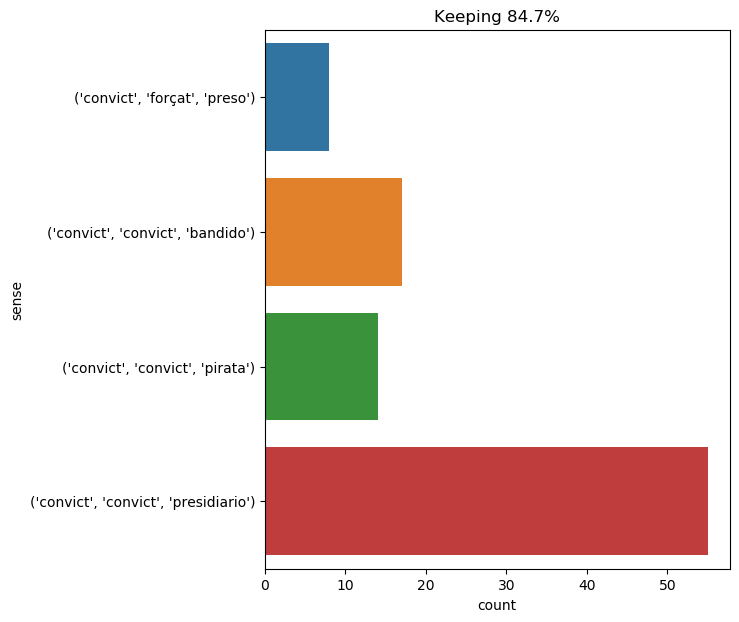

Values plotted in this chart, from the file beside it:
text, ind, sense, label
besides , it did not offer the same secu…, 28, ('convict', 'convict', 'presidiario'), 0
perhaps he , the former convict , still …, 5, ('convict', 'convict', 'presidiario'), 0
they were those of the convicts who , fo…, 5, ('convict', 'convict', 'presidiario'), 0
how had it happened ? who had killed the…, 9, ('convict', 'convict', 'presidiario'), 0
the colonists , a prey to a thousand con…, 39, ('convict', 'convict', 'bandido'), 1
the day after his arrival at the corral …, 24, ('convict', 'convict', 'presidiario'), 0
the once convict , now repentant and par…, 2, ('convict', 'convict', 'presidiario'), 0
nevertheless the convicts had discovered…, 2, ('convict', 'convict', 'presidiario'), 0
the settlers were now only four , and , …, 18, ('convict', 'convict', 'presidiario'), 0
the convicts , still watching for a favo…, 1, ('convict', 'convict', 'presidiario'), 0
his dog would have warned him of any dan…, 37, ('convict', 'convict', 'presidiario'), 0
" how is it that the convicts are lying …, 6, ('convict', 'convict', 'presidiario'), 0
the convicts have dragged him away in sp…, 1, ('convict', 'convict', 'presidiario'), 0
" no , by thunder ; we have come out to …, 24, ('convict', 'forçat', 'preso'), 2
but if the convicts had not killed him a…, 3, ('convict', 'convict', 'presidiario'), 0
" go , ayrton , " replied the engineer ,…, 22, ('convict', 'convict', 'presidiario'), 0
neb and pencroft carried the corpses of …, 8, ('convict', 'convict', 'bandido'), 1
as to the settlers , they had despaired …, 20, ('convict', 'convict', 'bandido'), 1
half of our task is accomplished , but a…, 10, ('convict', 'convict', 'presidiario'), 0
" plateau invaded by convicts ., 4, ('convict', 'convict', 'presidiario'), 0
the convicts on prospect heights ! that …, 1, ('convict', 'convict', 'presidiario'), 0
" the convicts discovered her in her lit…, 2, ('convict', 'convict', 'bandido'), 1
the convicts spoke loudly , they recount…, 1, ('convict', 'convict', 'presidiario'), 0
the convicts were , for the most part , …, 1, ('convict', 'convict', 'pirata'), 3
evidently the island , with its water , …, 39, ('convict', 'convict', 'bandido'), 1
harding and his companions had , therefo…, 23, ('convict', 'convict', 'pirata'), 3
there ayrton showed them the cavern wher…, 8, ('convict', 'convict', 'presidiario'), 0
this ayrton resolved to learn at any cos…, 31, ('convict', 'convict', 'bandido'), 1
" selden told me of him , sir , a week a…, 27, ('convict', 'forçat', 'preso'), 2
cyrus harding expected to find it in its…, 13, ('convict', 'convict', 'presidiario'), 0
it was difficult to proceed along the di…, 17, ('convict', 'convict', 'bandido'), 1
hitherto they had only wild beasts to gu…, 13, ('convict', 'convict', 'presidiario'), 0
the convicts had left the plateau nearly…, 1, ('convict', 'convict', 'presidiario'), 0
he fired his revolver , and two of the c…, 9, ('convict', 'convict', 'bandido'), 1
it was only during the preceding night t…, 9, ('convict', 'convict', 'presidiario'), 0
this work had been so quickly done , tha…, 51, ('convict', 'convict', 'pirata'), 3
how prevent the devastations with which …, 7, ('convict', 'convict', 'presidiario'), 0
personally he had nothing to fear , for …, 9, ('convict', 'convict', 'bandido'), 1
the convicts had not appeared at all on …, 1, ('convict', 'convict', 'presidiario'), 0
the presence of the convicts constituted…, 4, ('convict', 'convict', 'presidiario'), 0
harding and neb proceeded towards the me…, 20, ('convict', 'convict', 'bandido'), 1
besides , it might be supposed that in a…, 12, ('convict', 'convict', 'presidiario'), 0
what is to be feared is , the necessity …, 19, ('convict', 'convict', 'pirata'), 3
" then can the convicts have been on boa…, 4, ('convict', 'convict', 'presidiario'), 0
in this way , shots being fired from fou…, 15, ('convict', 'convict', 'pirata'), 3
" but if the convicts had used her , the…, 4, ('convict', 'convict', 'presidiario'), 0
" ha , ha , my boy , a very much more im…, 20, ('convict', 'forçat', 'preso'), 2
" well , " resumed gideon spilett , " i …, 17, ('convict', 'convict', 'pirata'), 3
only , unfortunately , if the convicts t…, 6, ('convict', 'convict', 'presidiario'), 0
" but suppose the convicts pay her anoth…, 4, ('convict', 'convict', 'presidiario'), 0
it could now be seen that one of the con…, 9, ('convict', 'convict', 'presidiario'), 0
he struggled with the convicts , he call…, 4, ('convict', 'convict', 'presidiario'), 0
but now about a dozen other convicts , m…, 6, ('convict', 'convict', 'pirata'), 3
the actual situation was this : on the i…, 12, ('convict', 'convict', 'presidiario'), 0
in short , it was not without a motive t…, 26, ('convict', 'convict', 'bandido'), 1
" the convicts might profit by the high …, 2, ('convict', 'convict', 'pirata'), 3
ayrton 's and gideon spilett 's rifles t…, 22, ('convict', 'convict', 'pirata'), 3
during all this time , the convicts did …, 6, ('convict', 'convict', 'pirata'), 3
" there 's a convict escaped from prince…, 4, ('convict', 'forçat', 'preso'), 2
there he found a convict , who aiming at…, 4, ('convict', 'convict', 'bandido'), 1
... 34 more rows
